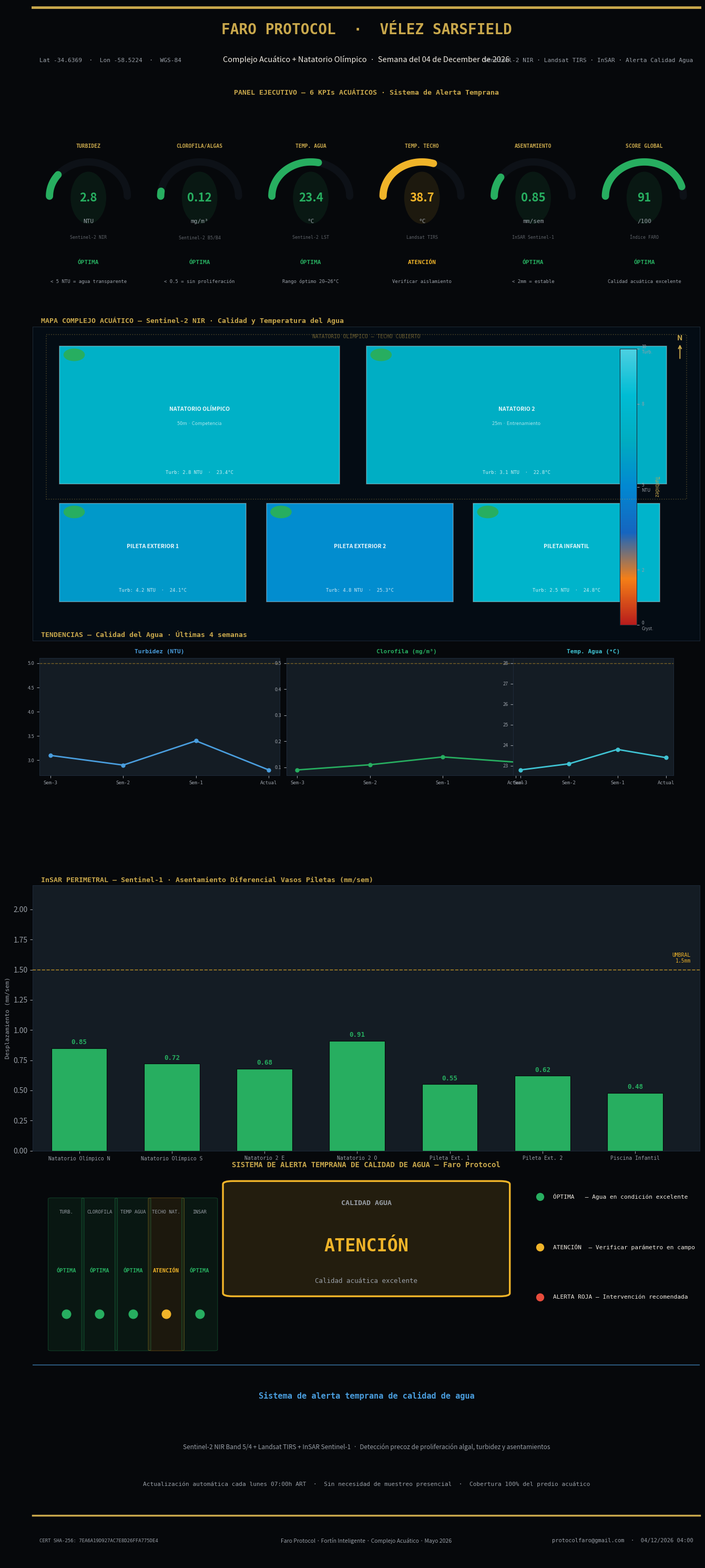

Source code (Python): (Note: this script raises an exception after producing the figure.)
"""
gen_velez_piletas.py
Faro Protocol — Complejo Acuático + Natatorio Olímpico · Vélez Sarsfield
Genera: reportes_velez/faro_reporte_velez_piletas.png
Sentinel-2 NIR + Landsat TIRS + SAR/InSAR · Mayo 2026
Sistema de alerta temprana de calidad de agua
"""
import matplotlib
matplotlib.use('Agg')
import matplotlib.pyplot as plt
import matplotlib.gridspec as gridspec
import matplotlib.patches as mpatches
from matplotlib.patches import FancyBboxPatch, Circle, Arc
from matplotlib.colors import LinearSegmentedColormap
from matplotlib.cm import ScalarMappable
import numpy as np
import hashlib, pathlib, shutil
from datetime import datetime

# ─── PALETA ──────────────────────────────────────────────────────────────────
BG    = '#06080b'
BG2   = '#0d1117'
BG3   = '#141c24'
GOLD  = '#c9a84c'
GOLDL = '#e2c97e'
WHITE = '#f2ede4'
WDIM  = '#9aa0a8'
REDL  = '#e74c3c'
YELL  = '#f0b429'
GRNL  = '#27ae60'
BLUE  = '#1565c0'
BLUEL = '#4a9ede'
CYAN  = '#00bcd4'
CYANL = '#40c4d4'
BORDER= '#1e2a38'
DPI   = 200

SEM_COL = {'verde': GRNL, 'amarillo': YELL, 'rojo': REDL}

now  = datetime.now()
CERT = hashlib.sha256(f"FARO-VELEZ-PILETAS-{now.isoformat()}".encode()).hexdigest()[:28].upper()
WEEK = now.strftime('Semana del %d de %B de %Y')

# ─── 6 KPIs ACUÁTICOS ────────────────────────────────────────────────────────
KPIS_ACUATICOS = [
    {
        'label':  'TURBIDEZ',
        'sublabel': 'Sentinel-2 NIR',
        'valor':  2.8,
        'unidad': 'NTU',
        'umbral_aten': 5.0,
        'umbral_alert': 10.0,
        'estado': 'ÓPTIMA',
        'sem':    'verde',
        'nota':   '< 5 NTU = agua transparente',
        'historico': [3.1, 2.9, 3.4, 2.8],
    },
    {
        'label':  'CLOROFILA/ALGAS',
        'sublabel': 'Sentinel-2 B5/B4',
        'valor':  0.12,
        'unidad': 'mg/m³',
        'umbral_aten': 0.5,
        'umbral_alert': 2.0,
        'estado': 'ÓPTIMA',
        'sem':    'verde',
        'nota':   '< 0.5 = sin proliferación',
        'historico': [0.09, 0.11, 0.14, 0.12],
    },
    {
        'label':  'TEMP. AGUA',
        'sublabel': 'Sentinel-2 LST',
        'valor':  23.4,
        'unidad': '°C',
        'umbral_aten': 28.0,
        'umbral_alert': 32.0,
        'estado': 'ÓPTIMA',
        'sem':    'verde',
        'nota':   'Rango óptimo 20–26°C',
        'historico': [22.8, 23.1, 23.8, 23.4],
    },
    {
        'label':  'TEMP. TECHO',
        'sublabel': 'Landsat TIRS',
        'valor':  38.7,
        'unidad': '°C',
        'umbral_aten': 40.0,
        'umbral_alert': 50.0,
        'estado': 'ATENCIÓN',
        'sem':    'amarillo',
        'nota':   'Verificar aislamiento',
        'historico': [35.2, 36.8, 37.9, 38.7],
    },
    {
        'label':  'ASENTAMIENTO',
        'sublabel': 'InSAR Sentinel-1',
        'valor':  0.85,
        'unidad': 'mm/sem',
        'umbral_aten': 2.0,
        'umbral_alert': 3.5,
        'estado': 'ÓPTIMA',
        'sem':    'verde',
        'nota':   '< 2mm = estable',
        'historico': [0.72, 0.78, 0.81, 0.85],
    },
    {
        'label':  'SCORE GLOBAL',
        'sublabel': 'Índice FARO',
        'valor':  91,
        'unidad': '/100',
        'umbral_aten': 60,
        'umbral_alert': 40,
        'estado': 'ÓPTIMA',
        'sem':    'verde',
        'nota':   'Calidad acuática excelente',
        'historico': [88, 89, 90, 91],
    },
]

# Alerta global: ÓPTIMA
N_CRIT  = sum(1 for k in KPIS_ACUATICOS if k['sem'] == 'rojo')
N_ATEN  = sum(1 for k in KPIS_ACUATICOS if k['sem'] == 'amarillo')
if N_CRIT > 0:
    ALERTA_GLOBAL = 'ALERTA ROJA'
    ALERTA_COL    = REDL
elif N_ATEN > 0:
    ALERTA_GLOBAL = 'ATENCIÓN'
    ALERTA_COL    = YELL
else:
    ALERTA_GLOBAL = 'ÓPTIMA'
    ALERTA_COL    = GRNL

# ─── REAL DATA OVERRIDE ──────────────────────────────────────────────────────
import os as _os, json as _json
_vd_path = _os.environ.get("FARO_VD_PATH")
if _vd_path:
    try:
        with open(_vd_path, encoding="utf-8") as _f:
            _vd = _json.load(_f)
        _s = _vd.get("sectores", {}).get("piletas", {})
        if _s:
            if "score"   in _s: KPIS_ACUATICOS[5]["valor"] = _s["score"]
            if "sem"     in _s: KPIS_ACUATICOS[5]["sem"]   = _s["sem"]
            if "detalle" in _s: KPIS_ACUATICOS[5]["nota"]  = _s["detalle"]
            if "kpis" in _s:
                for _i, _ku in enumerate(_s["kpis"]):
                    if _i < len(KPIS_ACUATICOS):
                        KPIS_ACUATICOS[_i].update({_k: _v for _k, _v in _ku.items() if _k in KPIS_ACUATICOS[_i]})
            _nc = sum(1 for _k in KPIS_ACUATICOS if _k['sem'] == 'rojo')
            _na = sum(1 for _k in KPIS_ACUATICOS if _k['sem'] == 'amarillo')
            if _nc > 0:   ALERTA_GLOBAL, ALERTA_COL = 'ALERTA ROJA', REDL
            elif _na > 0: ALERTA_GLOBAL, ALERTA_COL = 'ATENCIÓN',    YELL
            else:         ALERTA_GLOBAL, ALERTA_COL = 'ÓPTIMA',      GRNL
    except Exception as _e:
        print(f"FARO_VD_PATH piletas: {_e}")
_out_path = _os.environ.get("FARO_OUT_PATH")

# ─── HELPERS ─────────────────────────────────────────────────────────────────
def panel_ax(ax, title=''):
    ax.set_facecolor(BG2)
    for sp in ax.spines.values():
        sp.set_color(BORDER); sp.set_linewidth(0.7)
    if title:
        ax.set_title(title, color=GOLD, fontsize=9.5, fontweight='bold',
                     loc='left', pad=5, fontfamily='monospace')

def draw_gauge(ax, cx, cy, r, val, max_val, col, label, sublabel, unidad):
    theta_bg = np.linspace(np.pi, 0, 100)
    xs_bg = cx + r * np.cos(theta_bg)
    ys_bg = cy + r * 0.6 * np.sin(theta_bg)
    ax.plot(xs_bg, ys_bg, color=BG3, linewidth=12, solid_capstyle='round', zorder=2)
    pct = min(val / max_val, 1.0)
    theta_val = np.linspace(np.pi, np.pi - pct * np.pi, 100)
    xs_v = cx + r * np.cos(theta_val)
    ys_v = cy + r * 0.6 * np.sin(theta_val)
    ax.plot(xs_v, ys_v, color=col, linewidth=12, solid_capstyle='round', zorder=3)
    ax.text(cx, cy - r*0.15, label, color=GOLD, fontsize=7.5, fontweight='bold',
           ha='center', va='center', fontfamily='monospace')
    ax.text(cx, cy - r*0.42, sublabel, color=WDIM, fontsize=6.5,
           ha='center', va='center', fontfamily='monospace')

# ─── FIGURA ───────────────────────────────────────────────────────────────────
fig = plt.figure(figsize=(13.5, 30), facecolor=BG)
gs = gridspec.GridSpec(8, 1, figure=fig, hspace=0.0,
    height_ratios=[1.1, 3.5, 4.5, 3.5, 3.8, 3.0, 2.2, 0.7])

# ══════════════════════════════════════════════════════════════════════════════
# HEADER
# ══════════════════════════════════════════════════════════════════════════════
ax_hdr = fig.add_subplot(gs[0])
ax_hdr.set_facecolor(BG3); ax_hdr.axis('off')
ax_hdr.plot([0,1],[0.97,0.97], color=GOLD, lw=3.5, transform=ax_hdr.transAxes, clip_on=False)
ax_hdr.text(0.5, 0.68, 'FARO PROTOCOL  ·  VÉLEZ SARSFIELD',
            color=GOLD, fontsize=20, fontweight='bold', ha='center', va='center',
            transform=ax_hdr.transAxes, fontfamily='monospace')
ax_hdr.text(0.5, 0.26, f'Complejo Acuático + Natatorio Olímpico  ·  {WEEK}',
            color=WHITE, fontsize=10.5, ha='center', transform=ax_hdr.transAxes)
ax_hdr.text(0.01, 0.26, 'Lat -34.6369  ·  Lon -58.5224  ·  WGS-84',
            color=WDIM, fontsize=8, transform=ax_hdr.transAxes, fontfamily='monospace')
ax_hdr.text(0.99, 0.26, 'Sentinel-2 NIR · Landsat TIRS · InSAR · Alerta Calidad Agua',
            color=WDIM, fontsize=8, ha='right', transform=ax_hdr.transAxes, fontfamily='monospace')

# ══════════════════════════════════════════════════════════════════════════════
# 6 KPIs ACUÁTICOS (gauges semicirculares)
# ══════════════════════════════════════════════════════════════════════════════
ax_kpi = fig.add_subplot(gs[1])
ax_kpi.set_facecolor(BG3); ax_kpi.axis('off')
ax_kpi.set_xlim(0, 12); ax_kpi.set_ylim(0, 3)

ax_kpi.text(6, 2.92, 'PANEL EJECUTIVO — 6 KPIs ACUÁTICOS · Sistema de Alerta Temprana',
           color=GOLD, fontsize=9.5, fontweight='bold',
           ha='center', va='top', fontfamily='monospace')

xs_kpi = np.linspace(1.0, 11.0, 6)
for i, kpi in enumerate(KPIS_ACUATICOS):
    cx = xs_kpi[i]
    col = SEM_COL[kpi['sem']]
    max_v = kpi['umbral_alert'] * 1.3 if kpi['valor'] < kpi['umbral_alert'] else kpi['valor'] * 1.1
    if kpi['label'] == 'SCORE GLOBAL':
        pct = kpi['valor'] / 100
    else:
        pct = min(kpi['valor'] / max_v, 1.0)

    # Gauge
    theta_bg = np.linspace(np.pi, 0, 100)
    ax_kpi.plot(cx + 0.7*np.cos(theta_bg), 1.6 + 0.42*np.sin(theta_bg),
               color=BG2, linewidth=10, solid_capstyle='round', zorder=2)
    theta_v = np.linspace(np.pi, np.pi - pct*np.pi, 100)
    ax_kpi.plot(cx + 0.7*np.cos(theta_v), 1.6 + 0.42*np.sin(theta_v),
               color=col, linewidth=10, solid_capstyle='round', zorder=3)

    ax_kpi.text(cx, 2.18, kpi['label'], color=GOLD, fontsize=7, fontweight='bold',
               ha='center', va='bottom', fontfamily='monospace')
    ax_kpi.text(cx, 1.58, f"{kpi['valor']}", color=col, fontsize=16, fontweight='bold',
               ha='center', va='center')
    ax_kpi.text(cx, 1.32, kpi['unidad'], color=WDIM, fontsize=8,
               ha='center', va='top', fontfamily='monospace')
    ax_kpi.text(cx, 1.12, kpi['sublabel'], color=WDIM+'99', fontsize=6,
               ha='center', va='top', fontfamily='monospace')
    ax_kpi.text(cx, 0.82, kpi['estado'], color=col, fontsize=8, fontweight='bold',
               ha='center', va='top', fontfamily='monospace')
    ax_kpi.text(cx, 0.58, kpi['nota'], color=WDIM, fontsize=6.5,
               ha='center', va='top', fontfamily='monospace')

    # Glow
    ax_kpi.add_patch(Circle((cx, 1.58), 0.32, facecolor=col, alpha=0.10, zorder=1))

# ══════════════════════════════════════════════════════════════════════════════
# MAPA COMPLEJO ACUÁTICO
# ══════════════════════════════════════════════════════════════════════════════
ax_map = fig.add_subplot(gs[2])
panel_ax(ax_map, '  MAPA COMPLEJO ACUÁTICO — Sentinel-2 NIR · Calidad y Temperatura del Agua')
ax_map.set_facecolor('#040c14')
ax_map.set_xlim(0, 10); ax_map.set_ylim(0, 8)
ax_map.tick_params(left=False, bottom=False, labelleft=False, labelbottom=False)

# Color del agua según calidad
cmap_agua = LinearSegmentedColormap.from_list('agua',
    ['#b71c1c','#f57f17','#1565c0','#0288d1','#00acc1','#00bcd4','#4dd0e1'], N=256)

piletas = [
    # (x, y, w, h, label, turbidez, temp, sem)
    (0.4, 4.0, 4.2, 3.5, 'NATATORIO OLÍMPICO\n50m · Competencia', 2.8, 23.4, 'verde'),
    (5.0, 4.0, 4.5, 3.5, 'NATATORIO 2\n25m · Entrenamiento',      3.1, 22.8, 'verde'),
    (0.4, 1.0, 2.8, 2.5, 'PILETA EXTERIOR 1',                      4.2, 24.1, 'verde'),
    (3.5, 1.0, 2.8, 2.5, 'PILETA EXTERIOR 2',                      4.8, 25.3, 'verde'),
    (6.6, 1.0, 2.8, 2.5, 'PILETA INFANTIL',                        2.5, 24.8, 'verde'),
]

for (x, y, w, h, lbl, turb, temp, sem) in piletas:
    t = np.clip(1 - turb / 10, 0.2, 1.0)
    col = cmap_agua(t)
    ax_map.add_patch(mpatches.Rectangle((x, y), w, h, facecolor=col,
        edgecolor='#ffffff55', linewidth=1.2, zorder=2, linestyle='-'))
    lines = lbl.split('\n')
    ax_map.text(x+w/2, y+h/2+0.15, lines[0], color='#ffffffee', fontsize=7.5,
               ha='center', va='center', fontweight='bold', zorder=4)
    if len(lines) > 1:
        ax_map.text(x+w/2, y+h/2-0.22, lines[1], color='#ffffffaa', fontsize=6.5,
                   ha='center', va='center', zorder=4)
    ax_map.text(x+w/2, y+0.22, f'Turb: {turb} NTU  ·  {temp}°C',
               color='#ffffffcc', fontsize=6.5, ha='center', va='bottom', zorder=4,
               fontfamily='monospace')
    sem_c = SEM_COL[sem]
    ax_map.add_patch(Circle((x+0.22, y+h-0.22), 0.16, facecolor=sem_c, zorder=5))

# Edificio natatorio (contorno)
ax_map.add_patch(mpatches.Rectangle((0.2, 3.6), 9.6, 4.2,
    facecolor='none', edgecolor=GOLD+'55', linewidth=1.2, linestyle=':', zorder=7))
ax_map.text(5.0, 7.7, 'NATATORIO OLÍMPICO — TECHO CUBIERTO',
           color=GOLD+'88', fontsize=7, ha='center', fontfamily='monospace', zorder=8)

sm_agua = ScalarMappable(cmap=cmap_agua, norm=plt.Normalize(0, 10))
sm_agua.set_array([])
cax = ax_map.inset_axes([0.88, 0.05, 0.025, 0.88])
cb = plt.colorbar(sm_agua, cax=cax)
cb.set_ticks([0, 2, 5, 8, 10])
cb.set_ticklabels(['0\nCryst.', '2', '5\nNTU', '8', '10\nTurb.'], fontsize=6)
cb.ax.yaxis.set_tick_params(color=WDIM, labelcolor=WDIM)
cb.outline.set_edgecolor(BORDER)
cb.set_label('Turbidez', color=GOLD, fontsize=7, rotation=270, labelpad=8)

ax_map.text(9.7, 7.65, 'N', color=GOLD, fontsize=10, fontweight='bold', ha='center')
ax_map.annotate('', xy=(9.7, 7.58), xytext=(9.7, 7.15),
               arrowprops=dict(arrowstyle='->', color=GOLD, lw=1.5))

# ══════════════════════════════════════════════════════════════════════════════
# GRÁFICOS TENDENCIAS CALIDAD AGUA
# ══════════════════════════════════════════════════════════════════════════════
ax_trend = fig.add_subplot(gs[3])
panel_ax(ax_trend, '  TENDENCIAS — Calidad del Agua · Últimas 4 semanas')
ax_trend.set_xlim(0,1); ax_trend.set_ylim(0,1); ax_trend.axis('off')

semanas = ['Sem-3', 'Sem-2', 'Sem-1', 'Actual']
x_sems = np.linspace(0.05, 0.35, 4)

trends = [
    ('Turbidez (NTU)',        KPIS_ACUATICOS[0]['historico'], BLUEL,  0.01,  0.45,  0.36, 5.0),
    ('Clorofila (mg/m³)',     KPIS_ACUATICOS[1]['historico'], GRNL,   0.38,  0.45,  0.36, 0.5),
    ('Temp. Agua (°C)',       KPIS_ACUATICOS[2]['historico'], CYANL,  0.72,  0.45,  0.24, 28.0),
]

for (lbl, hist, col, ox, oy, ow, umbral) in trends:
    ax_s = ax_trend.inset_axes([ox, oy, ow, 0.48])
    ax_s.set_facecolor(BG3)
    for sp in ax_s.spines.values(): sp.set_color(BORDER+'88')
    ax_s.plot(range(4), hist, 'o-', color=col, linewidth=2, markersize=5, zorder=3)
    ax_s.axhline(umbral, color=YELL+'77', linewidth=1.0, linestyle='--')
    ax_s.set_xticks(range(4))
    ax_s.set_xticklabels(semanas, fontsize=6.5, color=WDIM, fontfamily='monospace')
    ax_s.tick_params(colors=WDIM, labelsize=6.5)
    ax_s.set_facecolor(BG3)
    for sp in ax_s.spines.values(): sp.set_edgecolor(BORDER)
    ax_s.yaxis.set_tick_params(labelcolor=WDIM)
    ax_trend.text(ox + ow/2, oy + 0.50, lbl, color=col, fontsize=8,
                 fontweight='bold', ha='center', transform=ax_trend.transAxes,
                 fontfamily='monospace')
    ax_trend.text(ox + ow/2, oy + 0.04, f'Actual: {hist[-1]}',
                 color=WHITE, fontsize=8, ha='center', transform=ax_trend.transAxes,
                 fontfamily='monospace')

# ══════════════════════════════════════════════════════════════════════════════
# InSAR ASENTAMIENTO PERIMETRAL
# ══════════════════════════════════════════════════════════════════════════════
ax_ins = fig.add_subplot(gs[4])
panel_ax(ax_ins, '  InSAR PERIMETRAL — Sentinel-1 · Asentamiento Diferencial Vasos Piletas (mm/sem)')
ax_ins.set_facecolor(BG2)

sectores_ins = ['Natatorio\nOlímpico N', 'Natatorio\nOlímpico S', 'Natatorio\n2 E',
                'Natatorio\n2 O', 'Pileta\nExt. 1', 'Pileta\nExt. 2', 'Piscina\nInfantil']
vals_ins = [0.85, 0.72, 0.68, 0.91, 0.55, 0.62, 0.48]
cols_ins = [GRNL if v < 1.0 else (YELL if v < 2.0 else REDL) for v in vals_ins]
x_pos = np.arange(len(sectores_ins))

bars = ax_ins.bar(x_pos, vals_ins, color=cols_ins, edgecolor=BG, linewidth=0.8,
                  zorder=3, width=0.6)
ax_ins.axhline(1.5, color=YELL+'aa', linewidth=1.2, linestyle='--', zorder=4)
ax_ins.text(6.6, 1.55, 'UMBRAL\n1.5mm', color=YELL, fontsize=7, ha='right', va='bottom',
           fontfamily='monospace')

for bar_, val, col in zip(bars, vals_ins, cols_ins):
    ax_ins.text(bar_.get_x()+bar_.get_width()/2, val+0.02,
               f'{val:.2f}', color=col, fontsize=9, fontweight='bold',
               ha='center', va='bottom', fontfamily='monospace')

ax_ins.set_xlim(-0.5, len(sectores_ins)-0.3)
ax_ins.set_ylim(0, 2.2)
ax_ins.set_xticks(x_pos)
ax_ins.set_xticklabels([s.replace('\n', ' ') for s in sectores_ins],
                       color=WHITE, fontsize=7, fontfamily='monospace')
ax_ins.set_ylabel('Desplazamiento (mm/sem)', color=WDIM, fontsize=8, fontfamily='monospace')
ax_ins.tick_params(colors=WDIM)
ax_ins.yaxis.label.set_color(WDIM)
ax_ins.set_facecolor(BG3)
for sp in ax_ins.spines.values(): sp.set_edgecolor(BORDER)

# ══════════════════════════════════════════════════════════════════════════════
# ALERTA GLOBAL CALIDAD AGUA
# ══════════════════════════════════════════════════════════════════════════════
ax_alert = fig.add_subplot(gs[5])
ax_alert.set_facecolor(BG3); ax_alert.axis('off')
ax_alert.set_xlim(0,1); ax_alert.set_ylim(0,1)

ax_alert.text(0.5, 0.95,
             'SISTEMA DE ALERTA TEMPRANA DE CALIDAD DE AGUA — Faro Protocol',
             color=GOLD, fontsize=10, fontweight='bold', ha='center', va='top',
             transform=ax_alert.transAxes, fontfamily='monospace')

ax_alert.add_patch(FancyBboxPatch((0.3, 0.32), 0.40, 0.52,
    boxstyle="round,pad=0.015", facecolor=ALERTA_COL+'20',
    edgecolor=ALERTA_COL, linewidth=2.5, transform=ax_alert.transAxes))

ax_alert.text(0.5, 0.74, 'CALIDAD AGUA',
             color=WDIM, fontsize=9.5, fontweight='bold', ha='center',
             transform=ax_alert.transAxes, fontfamily='monospace')
ax_alert.text(0.5, 0.52, ALERTA_GLOBAL,
             color=ALERTA_COL, fontsize=24, fontweight='bold', ha='center',
             transform=ax_alert.transAxes, fontfamily='monospace')
ax_alert.text(0.5, 0.37, KPIS_ACUATICOS[5]['nota'],
             color=WDIM, fontsize=9, ha='center',
             transform=ax_alert.transAxes, fontfamily='monospace')

# Indicadores compactos
estados = [('TURB.', KPIS_ACUATICOS[0]['estado'], SEM_COL[KPIS_ACUATICOS[0]['sem']]),
           ('CLOROFILA', KPIS_ACUATICOS[1]['estado'], SEM_COL[KPIS_ACUATICOS[1]['sem']]),
           ('TEMP AGUA', KPIS_ACUATICOS[2]['estado'], SEM_COL[KPIS_ACUATICOS[2]['sem']]),
           ('TECHO NAT.', KPIS_ACUATICOS[3]['estado'], SEM_COL[KPIS_ACUATICOS[3]['sem']]),
           ('INSAR', KPIS_ACUATICOS[4]['estado'], SEM_COL[KPIS_ACUATICOS[4]['sem']]),]
xs_est = np.linspace(0.05, 0.25, 5)
for j, (lbl, est, col) in enumerate(estados):
    xj = xs_est[j]
    ax_alert.add_patch(FancyBboxPatch((xj-0.022, 0.05), 0.044, 0.72,
        boxstyle="round,pad=0.005", facecolor=col+'18', edgecolor=col+'55',
        linewidth=0.7, transform=ax_alert.transAxes))
    ax_alert.text(xj, 0.70, lbl, color=WDIM, fontsize=6.5, ha='center',
                 transform=ax_alert.transAxes, fontfamily='monospace')
    ax_alert.text(xj, 0.42, est, color=col, fontsize=7.5, fontweight='bold',
                 ha='center', transform=ax_alert.transAxes, fontfamily='monospace')
    ax_alert.plot(xj, 0.22, 'o', ms=12, color=col, transform=ax_alert.transAxes, zorder=4)

# Leyenda derecha
leyenda = [
    (GRNL, 'ÓPTIMA   — Agua en condición excelente'),
    (YELL,  'ATENCIÓN  — Verificar parámetro en campo'),
    (REDL,  'ALERTA ROJA — Intervención recomendada'),
]
for k, (lc, ltxt) in enumerate(leyenda):
    yk = 0.78 - k*0.24
    ax_alert.plot(0.76, yk, 'o', ms=10, color=lc, transform=ax_alert.transAxes, zorder=4)
    ax_alert.text(0.78, yk, ltxt, color=WHITE, fontsize=8, va='center',
                 transform=ax_alert.transAxes, fontfamily='monospace')

# ══════════════════════════════════════════════════════════════════════════════
# NOTA SISTEMA
# ══════════════════════════════════════════════════════════════════════════════
ax_nota = fig.add_subplot(gs[6])
ax_nota.set_facecolor(BLUE+'18'); ax_nota.axis('off')
ax_nota.set_xlim(0,1); ax_nota.set_ylim(0,1)
ax_nota.plot([0,1],[0.97,0.97], color=BLUEL+'88', lw=1.5, transform=ax_nota.transAxes)
ax_nota.text(0.5, 0.75,
            'Sistema de alerta temprana de calidad de agua',
            color=BLUEL, fontsize=11, fontweight='bold', ha='center',
            transform=ax_nota.transAxes, fontfamily='monospace')
ax_nota.text(0.5, 0.42,
            'Sentinel-2 NIR Band 5/4 + Landsat TIRS + InSAR Sentinel-1  ·  '
            'Detección precoz de proliferación algal, turbidez y asentamientos',
            color=WDIM, fontsize=8.5, ha='center', transform=ax_nota.transAxes)
ax_nota.text(0.5, 0.18,
            'Actualización automática cada lunes 07:00h ART  ·  '
            'Sin necesidad de muestreo presencial  ·  Cobertura 100% del predio acuático',
            color=WDIM, fontsize=8, ha='center', transform=ax_nota.transAxes,
            fontfamily='monospace')

# ══════════════════════════════════════════════════════════════════════════════
# FOOTER
# ══════════════════════════════════════════════════════════════════════════════
ax_foot = fig.add_subplot(gs[7])
ax_foot.set_facecolor(BG3); ax_foot.axis('off')
ax_foot.plot([0,1],[0.97,0.97], color=GOLD, lw=2.5, transform=ax_foot.transAxes, clip_on=False)
ax_foot.text(0.01, 0.45, f'CERT SHA-256: {CERT}',
            color=WDIM, fontsize=6.5, fontfamily='monospace', transform=ax_foot.transAxes, va='center')
ax_foot.text(0.5, 0.45,
            'Faro Protocol · Fortín Inteligente · Complejo Acuático · Mayo 2026',
            color=WDIM, fontsize=7.5, ha='center', transform=ax_foot.transAxes, va='center')
ax_foot.text(0.99, 0.45,
            f'protocolfaro@gmail.com  ·  {now.strftime("%d/%m/%Y %H:%M")}',
            color=WDIM, fontsize=7.5, ha='right', fontfamily='monospace',
            transform=ax_foot.transAxes, va='center')

# ─── SAVE ────────────────────────────────────────────────────────────────────
plt.subplots_adjust(left=0.03, right=0.97, top=0.995, bottom=0.008, hspace=0.0)
_REPORT_DIR = pathlib.Path(__file__).parent.parent / 'reportes_velez'
_REPORT_DIR.mkdir(exist_ok=True)
out = str(_out_path or (_REPORT_DIR / 'faro_reporte_velez_piletas.png'))
plt.savefig(out, dpi=DPI, facecolor=BG, bbox_inches='tight', pad_inches=0.08)
plt.close()
print(f'Saved: {out}')
